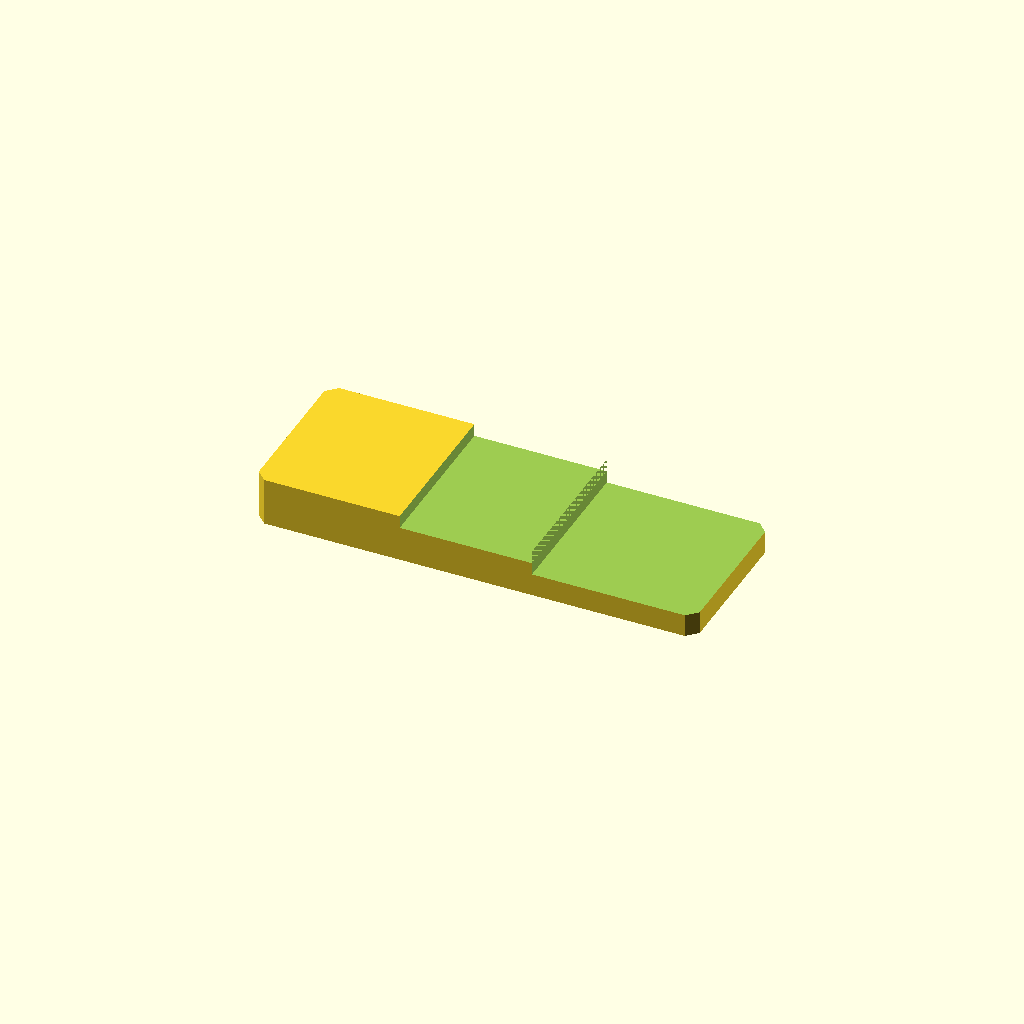
Cell 1 — every parameter at its default value.
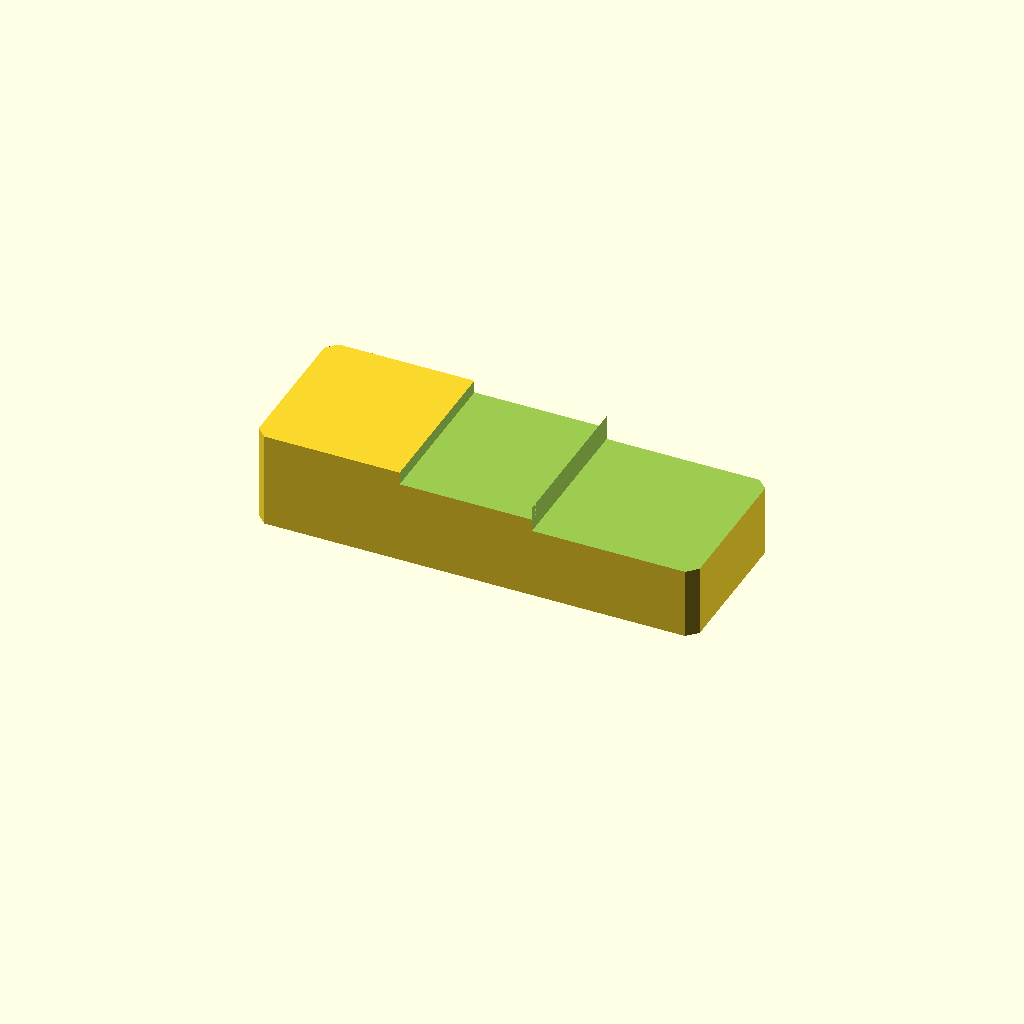
Cell 2: plate_t = 24 (everything else at default).
All cells are drawn from one camera (rotation 55°, 0°, 25°, orthographic, colour scheme Cornfield), so only the parameter changes between them.
OpenSCAD source file optional_data/data/sketch2/steppedbars/part_0008.scad:
$fn = 32;

// ----------------------------------------------------------------------
// Stepped bar: twostep, 110 x 40 x 12/5.7 mm
// ----------------------------------------------------------------------

// --- parameters (mm) ---
bar_l = 110;              // bar length, X
bar_w = 40;               // bar width, Y
plate_t = 12;             // thickness of the thick zone, Z
thin_t = 5.7;             // thickness of the thin zone
corner_c = 2.5;           // corner chamfer of the bar
step_cut = 6.3;           // material removed from the thin zone
stair1_x = 36.3;          // position of the first stair
stair2_x = 69.3;          // position of the second stair
mid_t = 8.8;              // thickness of the middle zone
depth_1 = 3.2;            // depth of cut 1 from the top face
depth_2 = 6.3;            // depth of cut 2 from the top face

profile = [[2.5, 0], [107.5, 0], [110, 2.5], [110, 37.5], [107.5, 40], [2.5, 40], [0, 37.5], [0, 2.5]];  // primary outline, 8 points, counter clockwise
void_1 = [[36.3, -1], [69.3, -1], [69.3, 41], [36.3, 41]];  // first stair, 4 points
void_2 = [[69.3, -1], [111, -1], [111, 41], [69.3, 41]];  // second stair, 4 points

// --- the one profile operation ---
difference() {
  linear_extrude(height = plate_t) polygon(points = profile);
  translate([0, 0, plate_t - depth_1])
    linear_extrude(height = depth_1 + 1) polygon(points = void_1);
  translate([0, 0, plate_t - depth_2])
    linear_extrude(height = depth_2 + 1) polygon(points = void_2);
}
Parameter table extracted from the source (name, type, default, range or options):
bar_l: number, default 110
bar_w: number, default 40
plate_t: number, default 12
thin_t: number, default 5.7
corner_c: number, default 2.5
step_cut: number, default 6.3
stair1_x: number, default 36.3
stair2_x: number, default 69.3
mid_t: number, default 8.8
depth_1: number, default 3.2
depth_2: number, default 6.3
